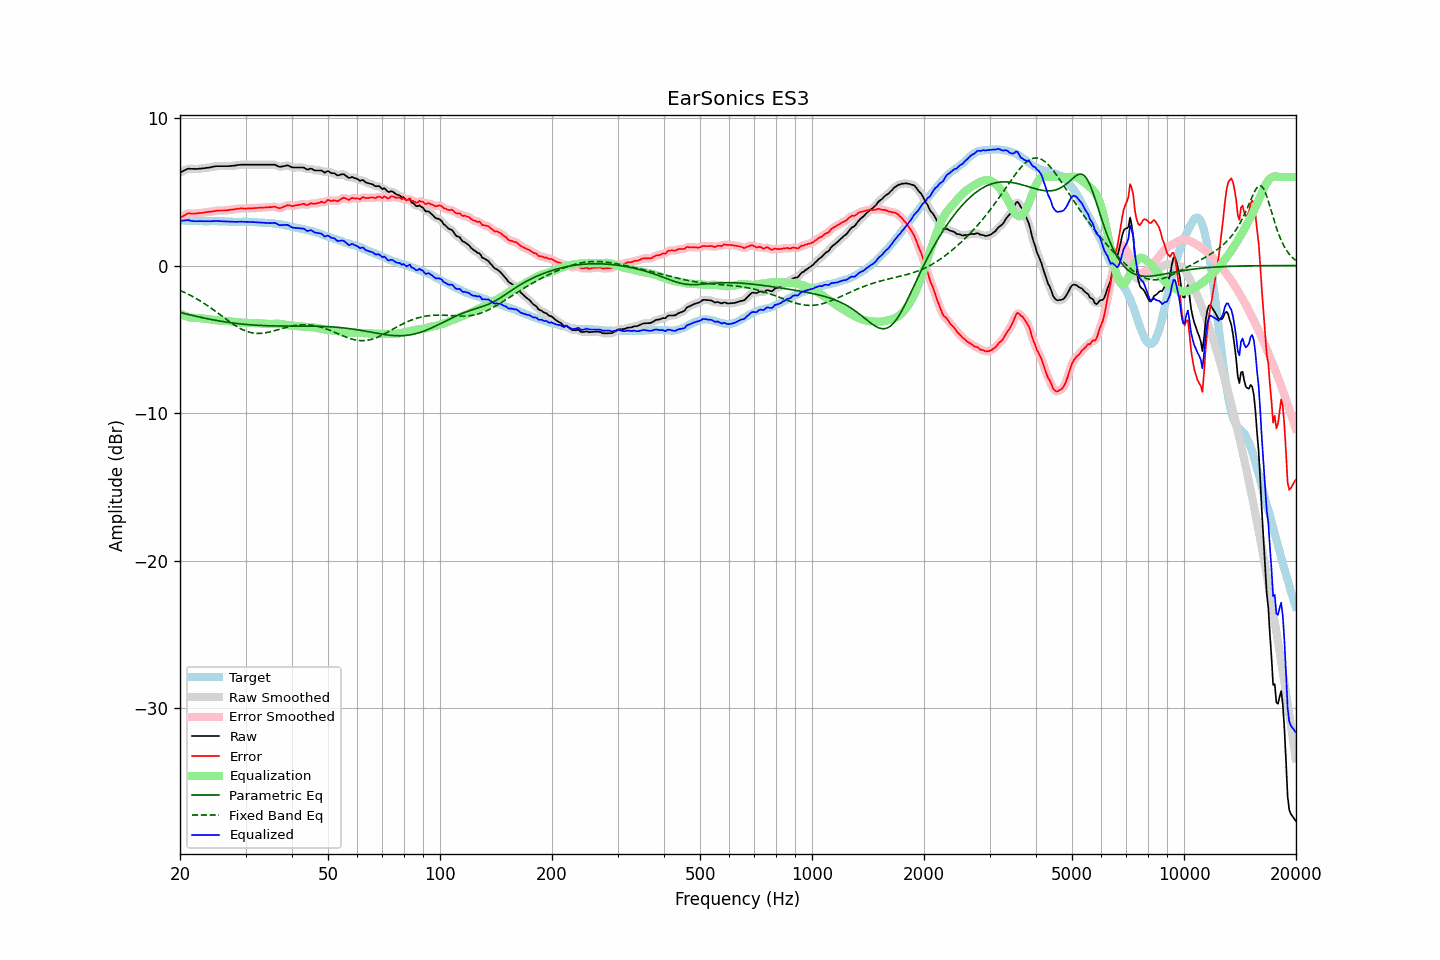

Data behind this chart, as committed beside it:
frequency, raw, error, smoothed, error_smoothed, equalization, parametric_eq, fixed_band_eq, equalized_raw, equalized_smoothed, target
20.00, 6.30, 3.23, 6.29, 3.22, -3.26, -3.18, -1.68, 3.04, 3.04, 3.07
20.20, 6.36, 3.30, 6.36, 3.30, -3.31, -3.20, -1.73, 3.05, 3.05, 3.06
20.40, 6.41, 3.35, 6.42, 3.36, -3.36, -3.23, -1.78, 3.05, 3.06, 3.06
20.61, 6.47, 3.42, 6.47, 3.42, -3.41, -3.26, -1.83, 3.06, 3.06, 3.05
20.81, 6.52, 3.48, 6.52, 3.48, -3.45, -3.28, -1.88, 3.07, 3.07, 3.04
21.02, 6.57, 3.54, 6.56, 3.52, -3.48, -3.31, -1.94, 3.09, 3.07, 3.03
21.23, 6.57, 3.54, 6.57, 3.54, -3.51, -3.34, -1.99, 3.06, 3.06, 3.03
21.44, 6.56, 3.52, 6.57, 3.54, -3.53, -3.36, -2.05, 3.03, 3.03, 3.04
21.66, 6.56, 3.53, 6.56, 3.53, -3.54, -3.39, -2.11, 3.02, 3.01, 3.03
21.87, 6.55, 3.52, 6.55, 3.53, -3.55, -3.41, -2.17, 3.00, 3.01, 3.03
22.09, 6.55, 3.53, 6.55, 3.54, -3.55, -3.44, -2.23, 3.00, 3.01, 3.02
22.31, 6.56, 3.54, 6.56, 3.54, -3.55, -3.46, -2.29, 3.01, 3.01, 3.02
22.54, 6.57, 3.56, 6.57, 3.56, -3.56, -3.49, -2.36, 3.01, 3.01, 3.01
22.76, 6.58, 3.56, 6.58, 3.57, -3.57, -3.51, -2.42, 3.01, 3.01, 3.01
22.99, 6.59, 3.58, 6.59, 3.58, -3.58, -3.53, -2.49, 3.01, 3.01, 3.01
23.22, 6.60, 3.60, 6.60, 3.59, -3.59, -3.56, -2.56, 3.00, 3.01, 3.00
23.45, 6.62, 3.62, 6.62, 3.61, -3.61, -3.58, -2.63, 3.01, 3.01, 3.00
23.69, 6.63, 3.63, 6.63, 3.63, -3.63, -3.60, -2.71, 3.00, 3.00, 3.00
23.92, 6.65, 3.65, 6.65, 3.64, -3.64, -3.62, -2.78, 3.01, 3.00, 3.00
24.16, 6.66, 3.65, 6.67, 3.65, -3.66, -3.65, -2.86, 3.00, 3.00, 3.01
24.40, 6.69, 3.67, 6.69, 3.67, -3.68, -3.67, -2.94, 3.01, 3.01, 3.02
24.65, 6.71, 3.69, 6.71, 3.69, -3.69, -3.69, -3.01, 3.02, 3.02, 3.02
24.89, 6.73, 3.71, 6.73, 3.71, -3.70, -3.71, -3.09, 3.03, 3.02, 3.02
25.14, 6.74, 3.73, 6.74, 3.73, -3.71, -3.73, -3.17, 3.02, 3.02, 3.01
25.39, 6.74, 3.73, 6.74, 3.73, -3.72, -3.75, -3.25, 3.02, 3.02, 3.01
25.65, 6.74, 3.73, 6.74, 3.73, -3.73, -3.76, -3.33, 3.01, 3.01, 3.01
25.91, 6.74, 3.73, 6.74, 3.73, -3.74, -3.78, -3.42, 3.00, 3.00, 3.01
26.16, 6.74, 3.73, 6.74, 3.74, -3.74, -3.80, -3.50, 3.00, 3.00, 3.00
26.43, 6.74, 3.75, 6.74, 3.74, -3.75, -3.82, -3.58, 2.99, 2.99, 2.99
26.69, 6.74, 3.75, 6.74, 3.75, -3.75, -3.83, -3.66, 2.99, 2.99, 2.99
26.96, 6.74, 3.76, 6.74, 3.76, -3.76, -3.85, -3.74, 2.98, 2.98, 2.98
27.23, 6.75, 3.78, 6.75, 3.77, -3.77, -3.87, -3.82, 2.97, 2.97, 2.97
27.50, 6.76, 3.79, 6.76, 3.79, -3.79, -3.88, -3.89, 2.97, 2.97, 2.97
27.77, 6.77, 3.80, 6.77, 3.80, -3.81, -3.89, -3.97, 2.96, 2.96, 2.97
28.05, 6.78, 3.81, 6.78, 3.82, -3.82, -3.91, -4.04, 2.96, 2.96, 2.97
28.33, 6.80, 3.83, 6.80, 3.84, -3.84, -3.92, -4.11, 2.96, 2.96, 2.97
28.62, 6.82, 3.86, 6.82, 3.86, -3.85, -3.93, -4.17, 2.97, 2.97, 2.95
28.90, 6.83, 3.87, 6.83, 3.87, -3.86, -3.95, -4.23, 2.97, 2.97, 2.96
29.19, 6.84, 3.88, 6.84, 3.87, -3.86, -3.96, -4.29, 2.97, 2.97, 2.96
29.48, 6.84, 3.87, 6.84, 3.87, -3.87, -3.97, -4.35, 2.97, 2.97, 2.97
29.78, 6.84, 3.87, 6.84, 3.87, -3.87, -3.98, -4.40, 2.97, 2.97, 2.97
30.08, 6.84, 3.86, 6.84, 3.87, -3.88, -3.99, -4.44, 2.96, 2.96, 2.98
30.38, 6.84, 3.87, 6.84, 3.87, -3.88, -4.00, -4.48, 2.96, 2.96, 2.97
30.68, 6.84, 3.88, 6.84, 3.88, -3.88, -4.01, -4.51, 2.96, 2.96, 2.96
30.99, 6.84, 3.89, 6.84, 3.88, -3.88, -4.02, -4.54, 2.96, 2.96, 2.95
31.30, 6.84, 3.89, 6.84, 3.89, -3.89, -4.03, -4.56, 2.95, 2.95, 2.95
31.61, 6.84, 3.89, 6.84, 3.89, -3.89, -4.03, -4.58, 2.94, 2.94, 2.95
31.93, 6.84, 3.90, 6.84, 3.90, -3.90, -4.04, -4.59, 2.94, 2.94, 2.94
32.24, 6.84, 3.91, 6.84, 3.91, -3.91, -4.05, -4.60, 2.93, 2.93, 2.93
32.57, 6.84, 3.92, 6.84, 3.92, -3.92, -4.05, -4.60, 2.92, 2.92, 2.92
32.89, 6.84, 3.93, 6.84, 3.93, -3.92, -4.06, -4.60, 2.92, 2.92, 2.91
33.22, 6.84, 3.93, 6.84, 3.93, -3.93, -4.06, -4.59, 2.91, 2.91, 2.91
33.55, 6.84, 3.93, 6.84, 3.94, -3.94, -4.07, -4.58, 2.90, 2.90, 2.90
33.89, 6.84, 3.94, 6.84, 3.94, -3.95, -4.07, -4.56, 2.89, 2.89, 2.90
34.23, 6.84, 3.95, 6.84, 3.95, -3.96, -4.08, -4.54, 2.88, 2.88, 2.89
34.57, 6.84, 3.95, 6.84, 3.95, -3.96, -4.08, -4.52, 2.88, 2.88, 2.89
34.92, 6.84, 3.97, 6.84, 3.96, -3.96, -4.08, -4.49, 2.88, 2.88, 2.87
35.27, 6.84, 3.96, 6.84, 3.97, -3.96, -4.09, -4.47, 2.88, 2.88, 2.88
35.62, 6.84, 3.98, 6.84, 3.98, -3.95, -4.09, -4.44, 2.89, 2.89, 2.86
35.97, 6.84, 3.99, 6.82, 3.98, -3.94, -4.09, -4.41, 2.89, 2.88, 2.84
... 635 more rows
